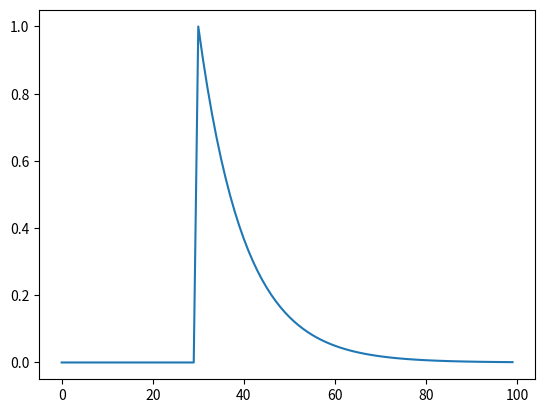

Reproduce this figure in Python.
import numpy as np
import matplotlib.pyplot as plt
import math

values = []

value = 0.0

for i in range(100):
    if i == 30:
        value = 1.0
    values.append(value)
    value = value * math.exp(- 1 / 10)


plt.plot(np.arange(100), values)
plt.show()